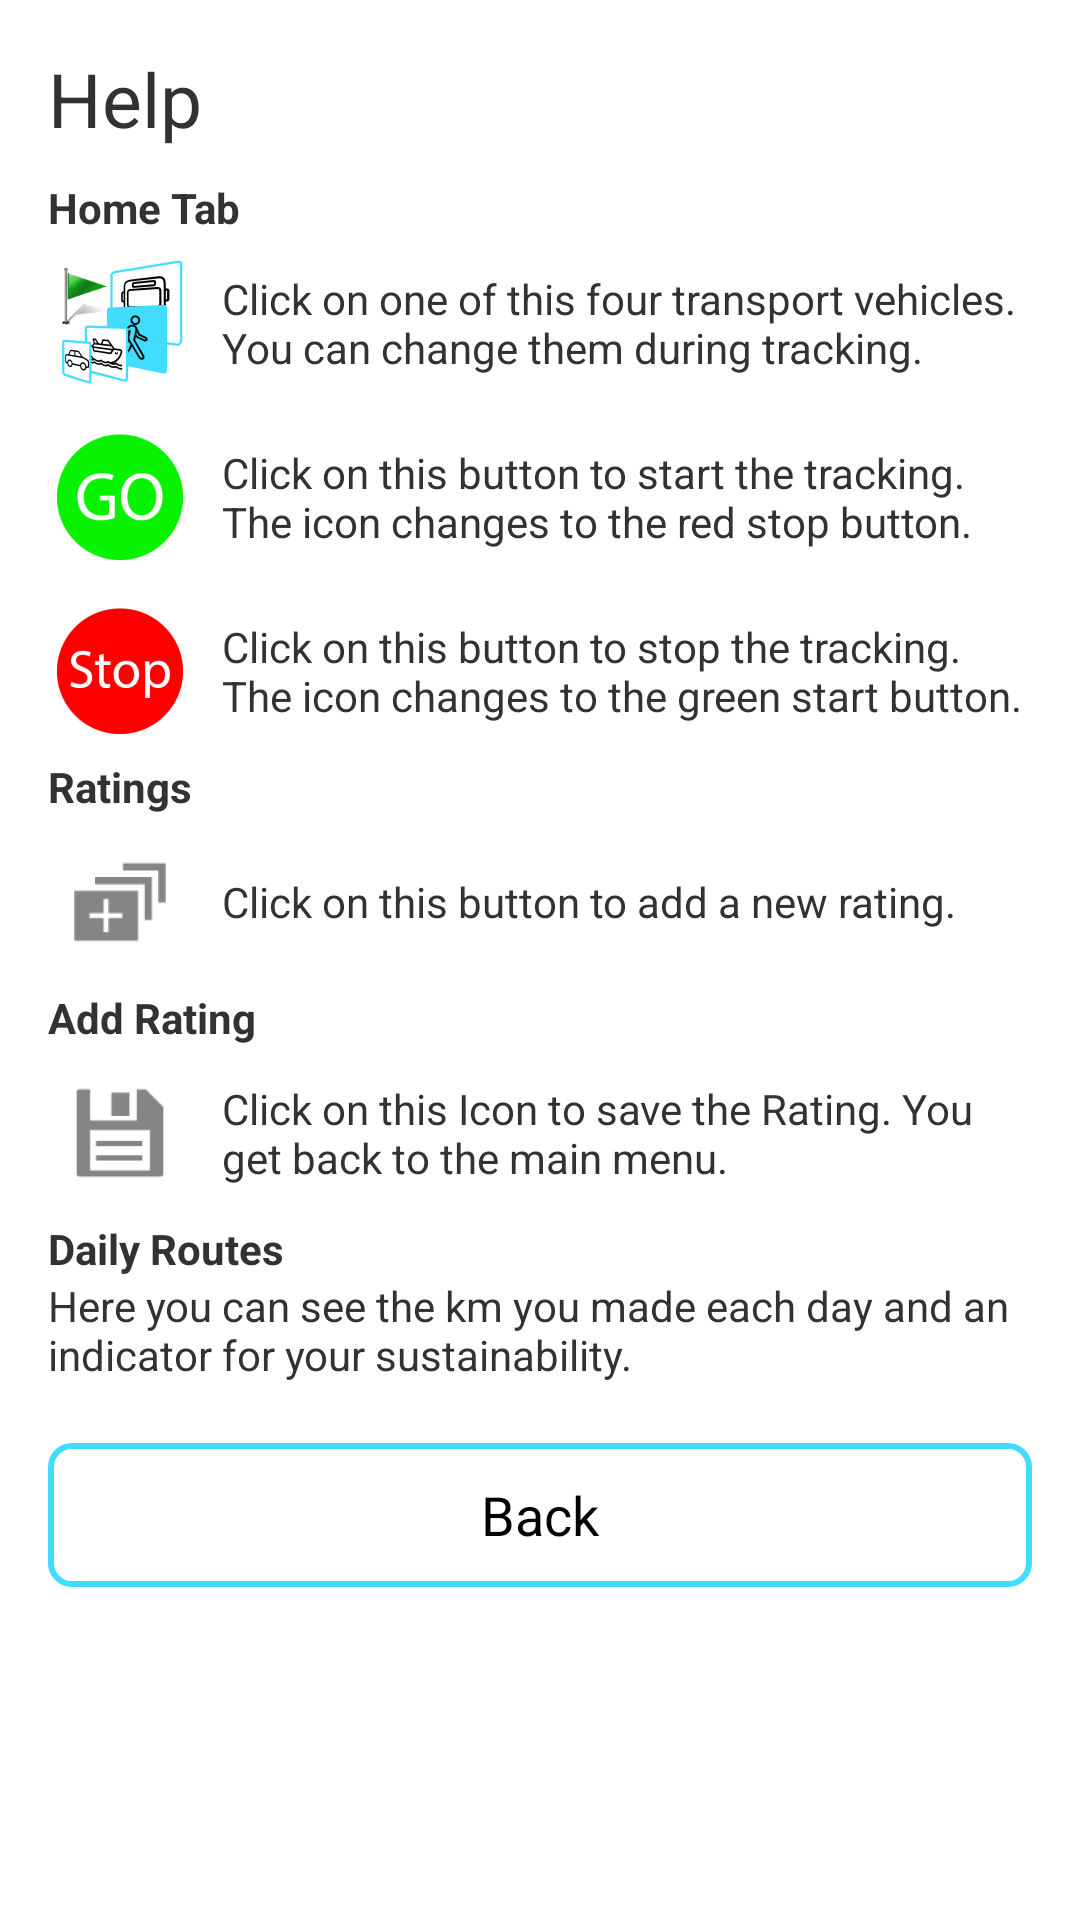

Android layout source for this screen:
<!-- AndroidManifest.xml: application theme AppTheme -->
<!-- res/layout/activity_help_menu.xml -->
<RelativeLayout xmlns:android="http://schemas.android.com/apk/res/android"
    xmlns:tools="http://schemas.android.com/tools"
    android:layout_width="match_parent"
    android:layout_height="match_parent"
    android:paddingLeft="@dimen/activity_horizontal_margin"
    android:paddingRight="@dimen/activity_horizontal_margin"
    android:paddingTop="@dimen/activity_vertical_margin"
    android:paddingBottom="@dimen/activity_vertical_margin"
    tools:context="htwg.trackingapp.HelpMenu">

    <LinearLayout
        android:orientation="vertical"
        android:layout_width="fill_parent"
        android:layout_height="fill_parent"
        android:scrollbars="horizontal"
        android:scrollbarStyle="insideOverlay">

        <TextView
            android:layout_width="wrap_content"
            android:layout_height="wrap_content"
            android:text="@string/helpMenu"
            android:id="@+id/textView"
            android:textSize="@dimen/capture1" />

        <ScrollView
            android:layout_width="fill_parent"
            android:layout_height="wrap_content"
            android:id="@+id/scrollView">

            <GridLayout
                android:layout_width="fill_parent"
                android:layout_height="wrap_content"
                android:columnCount="3"
                android:layout_marginBottom="2dp"
                android:paddingBottom="10dp"
                android:paddingTop="10dp">

                <TextView
                    android:layout_width="250dp"
                    android:layout_height="wrap_content"
                    android:text="@string/homeMenu"
                    android:id="@+id/textView7"
                    android:layout_column="0"
                    android:layout_row="0"
                    android:layout_columnSpan="2"
                    android:textStyle="bold" />

                <LinearLayout
                    android:orientation="horizontal"
                    android:layout_width="fill_parent"
                    android:layout_height="fill_parent"
                    android:layout_row="2"
                    android:layout_column="0">

                    <ImageView
                        android:layout_width="wrap_content"
                        android:layout_height="wrap_content"
                        android:id="@+id/imageView"
                        android:src="@drawable/ic_launcher"
                        android:layout_column="0"
                        android:layout_row="1"
                        android:paddingTop="5dp"
                        android:paddingBottom="5dp"
                        android:layout_marginRight="10dp" />

                    <TextView
                        android:layout_width="wrap_content"
                        android:layout_height="wrap_content"
                        android:text="@string/helpSelectTransportVehicle"
                        android:id="@+id/textView2"
                        android:layout_column="2"
                        android:layout_row="1"
                        android:layout_gravity="center_vertical" />
                </LinearLayout>

                <LinearLayout
                    android:orientation="horizontal"
                    android:layout_width="fill_parent"
                    android:layout_height="fill_parent"
                    android:layout_column="0"
                    android:layout_row="3">

                    <ImageView
                        android:layout_width="wrap_content"
                        android:layout_height="wrap_content"
                        android:id="@+id/imageView2"
                        android:src="@drawable/ic_action_go"
                        android:layout_column="0"
                        android:layout_row="3"
                        android:paddingTop="5dp"
                        android:paddingBottom="5dp"
                        android:layout_marginRight="10dp" />

                    <TextView
                        android:layout_width="wrap_content"
                        android:layout_height="wrap_content"
                        android:text="@string/helpStartTracking"
                        android:id="@+id/textView3"
                        android:layout_row="3"
                        android:layout_column="2"
                        android:layout_gravity="center_vertical" />
                </LinearLayout>

                <LinearLayout
                    android:orientation="horizontal"
                    android:layout_width="fill_parent"
                    android:layout_height="fill_parent"
                    android:layout_column="0"
                    android:layout_row="4">

                    <ImageView
                        android:layout_width="wrap_content"
                        android:layout_height="wrap_content"
                        android:id="@+id/imageView3"
                        android:src="@drawable/ic_action_stop"
                        android:layout_column="0"
                        android:layout_row="4"
                        android:paddingTop="5dp"
                        android:paddingBottom="5dp"
                        android:layout_marginRight="10dp" />

                    <TextView
                        android:layout_width="wrap_content"
                        android:layout_height="wrap_content"
                        android:text="@string/helpStopTracking"
                        android:id="@+id/textView4"
                        android:layout_column="2"
                        android:layout_row="4"
                        android:layout_gravity="center_vertical" />

                </LinearLayout>

                <TextView
                    android:layout_width="250dp"
                    android:layout_height="wrap_content"
                    android:text="@string/helpRatingsTab"
                    android:id="@+id/textView8"
                    android:layout_row="5"
                    android:layout_column="0"
                    android:layout_columnSpan="2"
                    android:textStyle="bold" />

                <LinearLayout
                    android:orientation="horizontal"
                    android:layout_width="fill_parent"
                    android:layout_height="fill_parent"
                    android:layout_column="0"
                    android:layout_row="6">

                    <ImageView
                        android:layout_width="wrap_content"
                        android:layout_height="wrap_content"
                        android:id="@+id/imageView4"
                        android:src="@drawable/ic_action_add"
                        android:layout_column="0"
                        android:layout_row="6"
                        android:paddingTop="5dp"
                        android:paddingBottom="5dp"
                        android:layout_marginRight="10dp" />

                    <TextView
                        android:layout_width="wrap_content"
                        android:layout_height="wrap_content"
                        android:text="@string/helpAddRating"
                        android:id="@+id/textView5"
                        android:layout_column="2"
                        android:layout_row="6"
                        android:layout_gravity="center_vertical" />
                </LinearLayout>

                <TextView
                    android:layout_width="250dp"
                    android:layout_height="wrap_content"
                    android:text="@string/helpAddRatingTab"
                    android:id="@+id/textView9"
                    android:layout_row="7"
                    android:layout_column="0"
                    android:layout_columnSpan="2"
                    android:textStyle="bold" />

                <LinearLayout
                    android:orientation="horizontal"
                    android:layout_width="fill_parent"
                    android:layout_height="fill_parent"
                    android:layout_column="0"
                    android:layout_row="8">

                    <ImageView
                        android:layout_width="wrap_content"
                        android:layout_height="wrap_content"
                        android:id="@+id/imageView5"
                        android:src="@drawable/ic_action_save"
                        android:layout_column="0"
                        android:layout_row="8"
                        android:paddingTop="5dp"
                        android:paddingBottom="5dp"
                        android:layout_marginRight="10dp" />

                    <TextView
                        android:layout_width="wrap_content"
                        android:layout_height="wrap_content"
                        android:text="@string/helpSaveRating"
                        android:id="@+id/textView6"
                        android:layout_column="2"
                        android:layout_row="8"
                        android:layout_gravity="center_vertical" />

                </LinearLayout>

                <TextView
                    android:layout_width="250dp"
                    android:layout_height="wrap_content"
                    android:text="@string/helpDailyRoutesTab"
                    android:id="@+id/textView10"
                    android:layout_row="9"
                    android:layout_column="0"
                    android:layout_columnSpan="2"
                    android:textStyle="bold" />

                <TextView
                    android:layout_width="wrap_content"
                    android:layout_height="wrap_content"
                    android:text="@string/helpDailyRoutes"
                    android:id="@+id/textView11"
                    android:layout_row="10"
                    android:layout_column="0"
                    android:layout_columnSpan="2" />

                <Button
                    android:layout_width="fill_parent"
                    android:layout_height="wrap_content"
                    android:text="@string/back"
                    android:id="@+id/button"
                    android:background="@drawable/transport_image_button_style"
                    android:layout_row="11"
                    android:layout_column="0"
                    android:layout_marginTop="20dp"
                    android:onClick="buttonOnClick" />

            </GridLayout>
        </ScrollView>

    </LinearLayout>

</RelativeLayout>
<!-- resources referenced by this layout -->
<resources>
  <dimen name="activity_horizontal_margin">16dp</dimen>
  <dimen name="activity_vertical_margin">16dp</dimen>
  <dimen name="capture1">25dp</dimen>
  <!-- drawable ic_action_add: png bitmap (drawable-hdpi, 416 bytes) -->
  <!-- drawable ic_action_go: png bitmap (drawable-hdpi, 2122 bytes) -->
  <!-- drawable ic_action_save: png bitmap (drawable-hdpi, 438 bytes) -->
  <!-- drawable ic_action_stop: png bitmap (drawable-hdpi, 1878 bytes) -->
  <!-- drawable ic_launcher: png bitmap (drawable-hdpi, 4038 bytes) -->
  <!-- drawable transport_image_button_style (drawable) -->
  <?xml version="1.0" encoding="utf-8"?>
  
  
  <selector xmlns:android="http://schemas.android.com/apk/res/android">
      <item android:state_pressed="true" >
          <shape>
              <solid
                  android:color="@color/ttApp_blue" />
              <stroke
                  android:width="3dp"
                  android:color="@color/ttApp_blue" />
              <corners
                  android:radius="7dp" />
          </shape>
      </item>
      <item>
          <shape>
              <gradient
                  android:startColor="@android:color/transparent"
                  android:endColor="@android:color/transparent"
                  android:angle="90" />
              <stroke
                  android:width="2dp"
                  android:color="@color/ttApp_blue" />
              <corners
                  android:radius="7dp" />
          </shape>
      </item>
  </selector>
  <string name="back">Back</string>
  <string name="helpAddRating">Click on this button to add a new rating.</string>
  <string name="helpAddRatingTab">Add Rating</string>
  <string name="helpDailyRoutes">Here you can see the km you made each day and an indicator for your sustainability.</string>
  <string name="helpDailyRoutesTab">Daily Routes</string>
  <string name="helpMenu">Help</string>
  <string name="helpRatingsTab">Ratings</string>
  <string name="helpSaveRating">Click on this Icon to save the Rating. You get back to the main menu.</string>
  <string name="helpSelectTransportVehicle">Click on one of this four transport vehicles. You can change them during tracking.</string>
  <string name="helpStartTracking">Click on this button to start the tracking. The icon changes to the red stop button.</string>
  <string name="helpStopTracking">Click on this button to stop the tracking. The icon changes to the green start button.</string>
  <string name="homeMenu">Home Tab</string>
  <style name="AppTheme" parent="android:Theme.Holo.Light">
          
      </style>
  <color name="ttApp_blue">#41dcff</color>
</resources>
